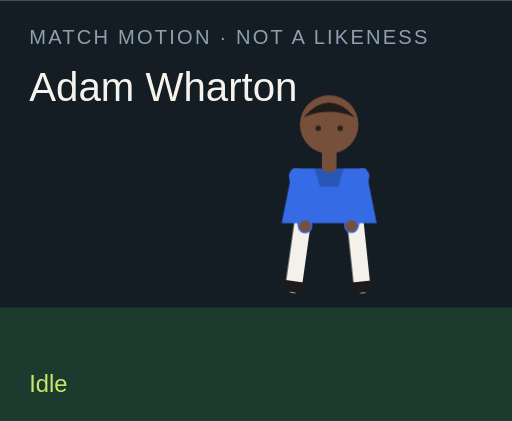
t = 0.00 s
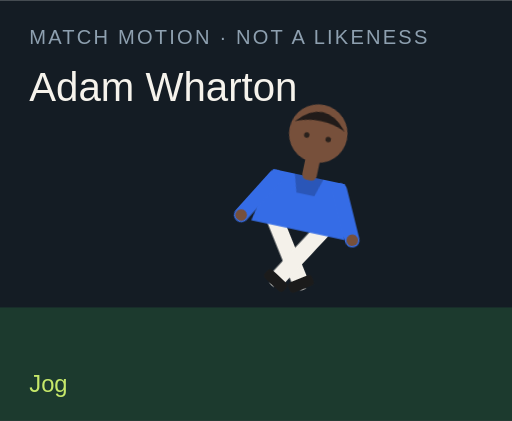
t = 1.50 s
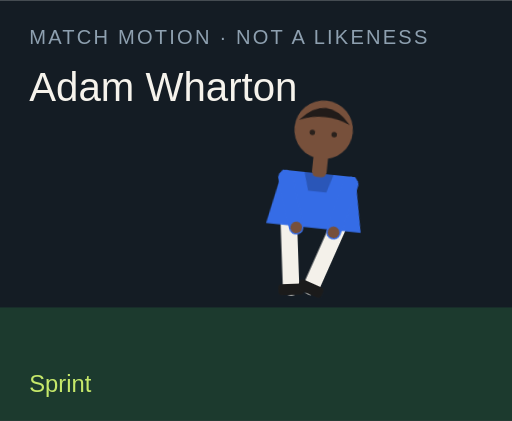
t = 3.00 s
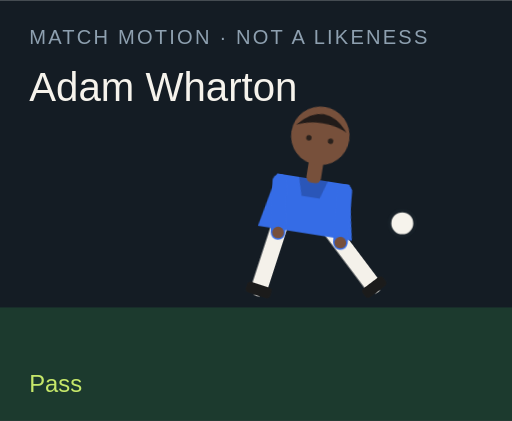
t = 4.50 s
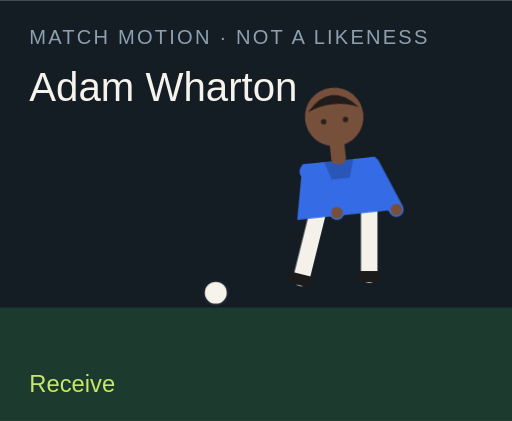
t = 6.00 s
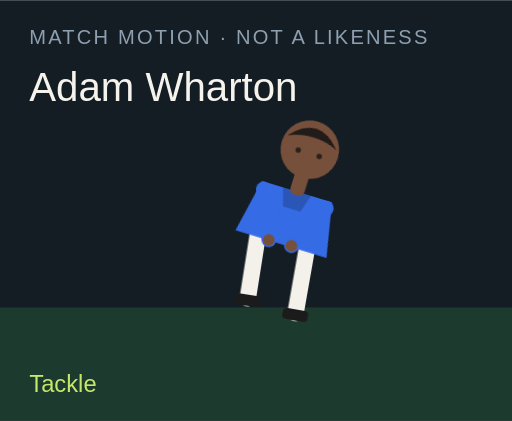
t = 7.50 s

The animated SVG that drew these frames (rendered in a browser with its animation timeline set to each time). Animation: 18 CSS @keyframes rules; one cycle of 9.00 s, repeats indefinitely.

<?xml version="1.0" encoding="UTF-8"?>
<svg xmlns="http://www.w3.org/2000/svg" viewBox="0 0 280 230" role="img">
  <style>@media (prefers-reduced-motion: reduce){animate,animateTransform{display:none}}</style>
  <rect width="280" height="230" fill="#141c24"/>
  <rect y="168" width="280" height="62" fill="#1c3a2e"/>
  <text x="16" y="24" fill="#8ea0b0" font-family="Arial,sans-serif" font-size="11" letter-spacing="1.2">MATCH MOTION · NOT A LIKENESS</text>
  <text x="16" y="55" fill="#f6f3ec" font-family="Impact,sans-serif" font-size="22">Adam Wharton</text>
  <circle r="7" fill="#f6f3ec" stroke="#172028" stroke-width="2" id="motion-19006" cx="150" cy="160" opacity="0">
    
    
    
  </circle>
  <g transform="translate(132 40)">
    <g id="motion-19028" transform="rotate(0 48 90)">
      
      <g id="motion-19030" transform="translate(0 0)">
        
        <g transform="translate(34 78)"><g id="motion-19032" transform="rotate(8)"><path d="M0 0 V38" stroke="#f4f1ea" stroke-width="9" stroke-linecap="round"/><rect x="-7" y="36" width="14" height="6" rx="2" fill="#1b1b1b"/></g></g>
        <g transform="translate(62 78)"><g id="motion-19034" transform="rotate(-6)"><path d="M0 0 V38" stroke="#f4f1ea" stroke-width="9" stroke-linecap="round"/><rect x="-7" y="36" width="14" height="6" rx="2" fill="#1b1b1b"/></g></g>
        <path d="M28 52 h40 l6 30 H22 Z" fill="#356ce6"/>
        <path d="M40 52 h16 l-3 10 H43 Z" fill="#000" opacity=".2"/>
        <g transform="translate(30 56)"><g id="motion-19036" transform="rotate(-10)"><path d="M0 0 V28" stroke="#356ce6" stroke-width="8" stroke-linecap="round"/><circle cx="0" cy="28" r="3.2" fill="#77503b"/></g></g>
        <g transform="translate(66 56)"><g id="motion-19038" transform="rotate(12)"><path d="M0 0 V28" stroke="#356ce6" stroke-width="8" stroke-linecap="round"/><circle cx="0" cy="28" r="3.2" fill="#77503b"/></g></g>
        <rect x="44" y="40" width="8" height="14" rx="3" fill="#77503b"/>
        <circle cx="48" cy="28" r="16" fill="#77503b"/>
        <path d="M34 24 Q48 8 62 24 Q48 18 34 24" fill="#211b19"/>
        <circle cx="42" cy="30" r="1.5" fill="#2a211c"/><circle cx="54" cy="30" r="1.5" fill="#2a211c"/>
      </g>
    </g>
  </g>
  <text x="16" y="214" fill="#c6e86a" font-family="Arial,sans-serif" font-size="13" opacity="1" id="motion-19010">Idle</text><text x="16" y="214" fill="#c6e86a" font-family="Arial,sans-serif" font-size="13" opacity="0" id="motion-19012">Jog</text><text x="16" y="214" fill="#c6e86a" font-family="Arial,sans-serif" font-size="13" opacity="0" id="motion-19014">Sprint</text><text x="16" y="214" fill="#c6e86a" font-family="Arial,sans-serif" font-size="13" opacity="0" id="motion-19016">Dribble</text><text x="16" y="214" fill="#c6e86a" font-family="Arial,sans-serif" font-size="13" opacity="0" id="motion-19018">Pass</text><text x="16" y="214" fill="#c6e86a" font-family="Arial,sans-serif" font-size="13" opacity="0" id="motion-19020">Shoot</text><text x="16" y="214" fill="#c6e86a" font-family="Arial,sans-serif" font-size="13" opacity="0" id="motion-19022">Receive</text><text x="16" y="214" fill="#c6e86a" font-family="Arial,sans-serif" font-size="13" opacity="0" id="motion-19024">Tackle</text><text x="16" y="214" fill="#c6e86a" font-family="Arial,sans-serif" font-size="13" opacity="0" id="motion-19026">Arms wide</text>
<style>@keyframes track-19007{0%{cx:150px}11.1%{cx:156px}22.2%{cx:164px}33.300000000000004%{cx:142px}44.4%{cx:190px}55.60000000000001%{cx:250px}66.7%{cx:118px}77.8%{cx:150px}88.9%{cx:150px}100%{cx:150px}}@keyframes track-19008{0%{cy:160px}11.1%{cy:158px}22.2%{cy:154px}33.300000000000004%{cy:156px}44.4%{cy:148px}55.60000000000001%{cy:96px}66.7%{cy:160px}77.8%{cy:160px}88.9%{cy:160px}100%{cy:160px}}@keyframes track-19009{0%{opacity:0}11.1%{opacity:0}22.2%{opacity:0}33.300000000000004%{opacity:1}44.4%{opacity:1}55.60000000000001%{opacity:1}66.7%{opacity:1}77.8%{opacity:0}88.9%{opacity:0}100%{opacity:0}}@keyframes track-19011{0%{opacity:1}11.1%{opacity:0}22.2%{opacity:0}33.300000000000004%{opacity:0}44.4%{opacity:0}55.60000000000001%{opacity:0}66.7%{opacity:0}77.8%{opacity:0}88.9%{opacity:0}100%{opacity:1}}@keyframes track-19013{0%{opacity:0}11.1%{opacity:1}22.2%{opacity:0}33.300000000000004%{opacity:0}44.4%{opacity:0}55.60000000000001%{opacity:0}66.7%{opacity:0}77.8%{opacity:0}88.9%{opacity:0}100%{opacity:0}}@keyframes track-19015{0%{opacity:0}11.1%{opacity:0}22.2%{opacity:1}33.300000000000004%{opacity:0}44.4%{opacity:0}55.60000000000001%{opacity:0}66.7%{opacity:0}77.8%{opacity:0}88.9%{opacity:0}100%{opacity:0}}@keyframes track-19017{0%{opacity:0}11.1%{opacity:0}22.2%{opacity:0}33.300000000000004%{opacity:1}44.4%{opacity:0}55.60000000000001%{opacity:0}66.7%{opacity:0}77.8%{opacity:0}88.9%{opacity:0}100%{opacity:0}}@keyframes track-19019{0%{opacity:0}11.1%{opacity:0}22.2%{opacity:0}33.300000000000004%{opacity:0}44.4%{opacity:1}55.60000000000001%{opacity:0}66.7%{opacity:0}77.8%{opacity:0}88.9%{opacity:0}100%{opacity:0}}@keyframes track-19021{0%{opacity:0}11.1%{opacity:0}22.2%{opacity:0}33.300000000000004%{opacity:0}44.4%{opacity:0}55.60000000000001%{opacity:1}66.7%{opacity:0}77.8%{opacity:0}88.9%{opacity:0}100%{opacity:0}}@keyframes track-19023{0%{opacity:0}11.1%{opacity:0}22.2%{opacity:0}33.300000000000004%{opacity:0}44.4%{opacity:0}55.60000000000001%{opacity:0}66.7%{opacity:1}77.8%{opacity:0}88.9%{opacity:0}100%{opacity:0}}@keyframes track-19025{0%{opacity:0}11.1%{opacity:0}22.2%{opacity:0}33.300000000000004%{opacity:0}44.4%{opacity:0}55.60000000000001%{opacity:0}66.7%{opacity:0}77.8%{opacity:1}88.9%{opacity:0}100%{opacity:0}}@keyframes track-19027{0%{opacity:0}11.1%{opacity:0}22.2%{opacity:0}33.300000000000004%{opacity:0}44.4%{opacity:0}55.60000000000001%{opacity:0}66.7%{opacity:0}77.8%{opacity:0}88.9%{opacity:1}100%{opacity:0}}@keyframes track-19029{0%{transform:rotate(0deg)}11.1%{transform:rotate(8deg)}22.2%{transform:rotate(16deg)}33.300000000000004%{transform:rotate(6deg)}44.4%{transform:rotate(4deg)}55.60000000000001%{transform:rotate(14deg)}66.7%{transform:rotate(-6deg)}77.8%{transform:rotate(34deg)}88.9%{transform:rotate(0deg)}100%{transform:rotate(0deg)}}@keyframes track-19031{0%{transform:translate(0px,0px)}11.1%{transform:translate(0px,-3px)}22.2%{transform:translate(0px,-6px)}33.300000000000004%{transform:translate(0px,-2px)}44.4%{transform:translate(0px,2px)}55.60000000000001%{transform:translate(0px,-4px)}66.7%{transform:translate(0px,1px)}77.8%{transform:translate(0px,10px)}88.9%{transform:translate(0px,-8px)}100%{transform:translate(0px,0px)}}@keyframes track-19033{0%{transform:rotate(8deg)}11.1%{transform:rotate(-26deg)}22.2%{transform:rotate(-42deg)}33.300000000000004%{transform:rotate(-8deg)}44.4%{transform:rotate(6deg)}55.60000000000001%{transform:rotate(12deg)}66.7%{transform:rotate(20deg)}77.8%{transform:rotate(-8deg)}88.9%{transform:rotate(-8deg)}100%{transform:rotate(8deg)}}@keyframes track-19035{0%{transform:rotate(-6deg)}11.1%{transform:rotate(24deg)}22.2%{transform:rotate(38deg)}33.300000000000004%{transform:rotate(18deg)}44.4%{transform:rotate(-38deg)}55.60000000000001%{transform:rotate(-54deg)}66.7%{transform:rotate(6deg)}77.8%{transform:rotate(-22deg)}88.9%{transform:rotate(8deg)}100%{transform:rotate(-6deg)}}@keyframes track-19037{0%{transform:rotate(-10deg)}11.1%{transform:rotate(24deg)}22.2%{transform:rotate(36deg)}33.300000000000004%{transform:rotate(-18deg)}44.4%{transform:rotate(10deg)}55.60000000000001%{transform:rotate(-24deg)}66.7%{transform:rotate(-30deg)}77.8%{transform:rotate(12deg)}88.9%{transform:rotate(-58deg)}100%{transform:rotate(-10deg)}}@keyframes track-19039{0%{transform:rotate(12deg)}11.1%{transform:rotate(-20deg)}22.2%{transform:rotate(-32deg)}33.300000000000004%{transform:rotate(14deg)}44.4%{transform:rotate(-26deg)}55.60000000000001%{transform:rotate(18deg)}66.7%{transform:rotate(-22deg)}77.8%{transform:rotate(-6deg)}88.9%{transform:rotate(58deg)}100%{transform:rotate(12deg)}}@media(prefers-reduced-motion:no-preference){#motion-19006{animation:track-19007 9s linear infinite both,track-19008 9s linear infinite both,track-19009 9s steps(1,end) infinite both}#motion-19010{animation:track-19011 9s steps(1,end) infinite both}#motion-19012{animation:track-19013 9s steps(1,end) infinite both}#motion-19014{animation:track-19015 9s steps(1,end) infinite both}#motion-19016{animation:track-19017 9s steps(1,end) infinite both}#motion-19018{animation:track-19019 9s steps(1,end) infinite both}#motion-19020{animation:track-19021 9s steps(1,end) infinite both}#motion-19022{animation:track-19023 9s steps(1,end) infinite both}#motion-19024{animation:track-19025 9s steps(1,end) infinite both}#motion-19026{animation:track-19027 9s steps(1,end) infinite both}#motion-19028{animation:track-19029 9s linear infinite both}#motion-19030{animation:track-19031 9s linear infinite both}#motion-19032{animation:track-19033 9s linear infinite both}#motion-19034{animation:track-19035 9s linear infinite both}#motion-19036{animation:track-19037 9s linear infinite both}#motion-19038{animation:track-19039 9s linear infinite both}}</style></svg>
